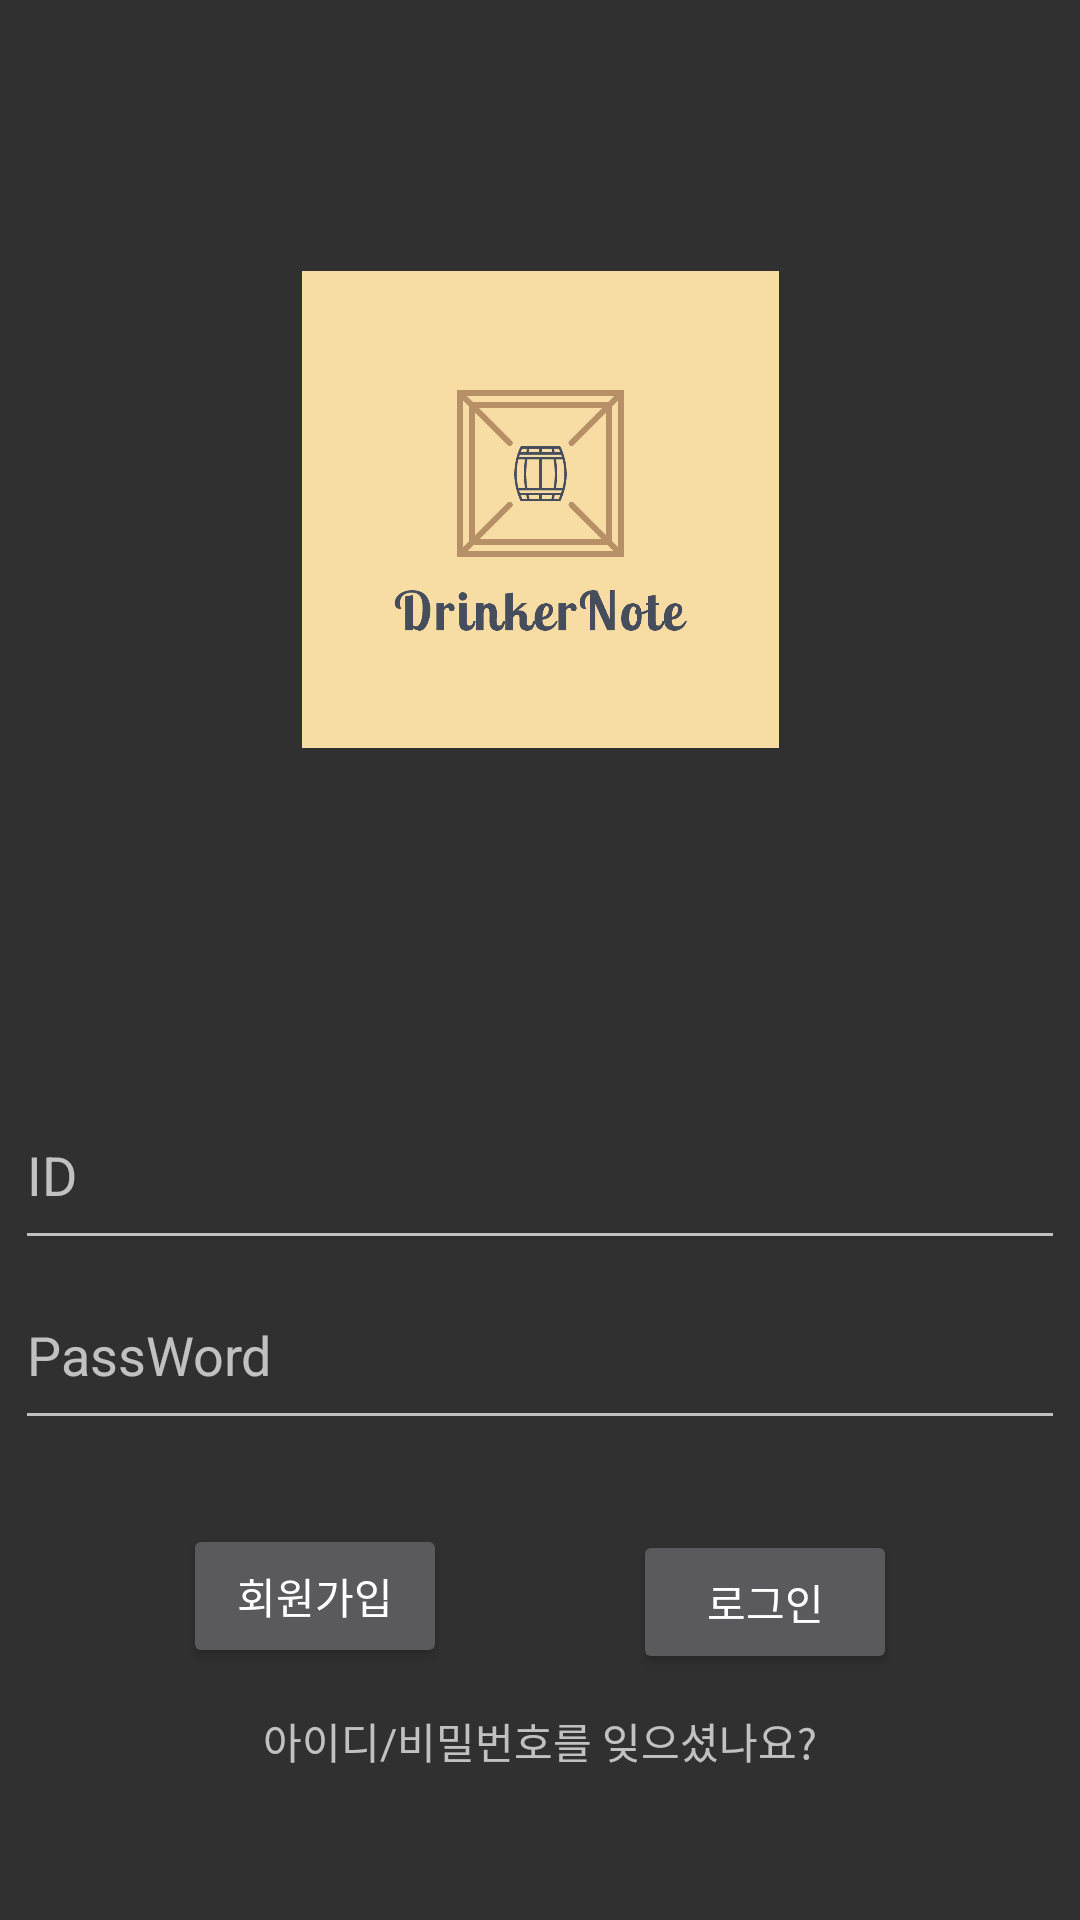

Layout XML and referenced resources for this Android screen:
<!-- AndroidManifest.xml: application theme Theme.DrinkerNote -->
<!-- res/layout/activity_login.xml -->
<?xml version="1.0" encoding="utf-8"?>
<androidx.constraintlayout.widget.ConstraintLayout xmlns:android="http://schemas.android.com/apk/res/android"
    xmlns:app="http://schemas.android.com/apk/res-auto"
    xmlns:tools="http://schemas.android.com/tools"
    android:layout_width="match_parent"
    android:layout_height="match_parent"
    tools:context=".Login">

    <ImageView
        android:id="@+id/LOGO"
        android:layout_width="221dp"
        android:layout_height="159dp"
        android:layout_marginStart="8dp"
        android:layout_marginEnd="8dp"
        android:layout_marginBottom="8dp"
        app:layout_constraintBottom_toBottomOf="parent"
        app:layout_constraintEnd_toEndOf="parent"
        app:layout_constraintStart_toStartOf="parent"
        app:layout_constraintTop_toTopOf="parent"
        app:layout_constraintVertical_bias="0.191"
        app:srcCompat="@drawable/logo"
        tools:srcCompat="@drawable/logo"

        />

    <EditText
        android:id="@+id/et_ID"
        android:layout_width="350dp"
        android:layout_height="60dp"
        android:layout_marginTop="360dp"
        android:ems="10"
        android:hint="ID"
        android:inputType="textPersonName"
        app:layout_constraintEnd_toEndOf="parent"
        app:layout_constraintHorizontal_bias="0.491"
        app:layout_constraintStart_toStartOf="parent"
        app:layout_constraintTop_toTopOf="parent" />

    <EditText
        android:id="@+id/et_pw"
        android:layout_width="350dp"
        android:layout_height="60dp"
        android:ems="10"
        android:hint="PassWord"
        android:inputType="textPassword"
        app:layout_constraintBottom_toBottomOf="parent"
        app:layout_constraintEnd_toEndOf="parent"
        app:layout_constraintHorizontal_bias="0.491"
        app:layout_constraintStart_toStartOf="parent"
        app:layout_constraintTop_toBottomOf="@+id/et_ID"
        app:layout_constraintVertical_bias="0.0" />

    <Button
        android:id="@+id/btn_join"
        android:layout_width="wrap_content"
        android:layout_height="wrap_content"
        android:layout_marginTop="28dp"
        android:layout_marginEnd="150dp"
        android:text="회원가입"
        app:layout_constraintEnd_toEndOf="@+id/et_pw"
        app:layout_constraintStart_toStartOf="@+id/et_pw"
        app:layout_constraintTop_toBottomOf="@+id/et_pw"
        tools:ignore="DuplicateIds" />

    <Button
        android:id="@+id/btn_login"
        android:layout_width="wrap_content"
        android:layout_height="wrap_content"
        android:layout_marginStart="150dp"
        android:layout_marginTop="30dp"
        android:text="로그인"
        app:layout_constraintEnd_toEndOf="@+id/et_pw"
        app:layout_constraintStart_toStartOf="@+id/et_pw"
        app:layout_constraintTop_toBottomOf="@+id/et_pw" />

    <TextView
        android:id="@+id/tv_FindPW"
        android:layout_width="wrap_content"
        android:layout_height="wrap_content"
        android:layout_marginTop="90dp"
        android:text="아이디/비밀번호를 잊으셨나요?"
        app:layout_constraintEnd_toEndOf="@+id/et_pw"
        app:layout_constraintStart_toStartOf="@+id/et_pw"
        app:layout_constraintTop_toBottomOf="@+id/et_pw" />
</androidx.constraintlayout.widget.ConstraintLayout>
<!-- resources referenced by this layout -->
<resources>
  <!-- drawable logo: png bitmap (drawable-v24, 8178 bytes) -->
  <style name="Theme.DrinkerNote" parent="Theme.AppCompat.NoActionBar">
          
  
  
  
          
  
  
  
          
          <item name="android:statusBarColor" tools:targetApi="l">?attr/colorPrimaryVariant</item>
          
          <item name="overlapAnchor">false</item>
          <item name="android:dropDownVerticalOffset">?attr/actionBarSize</item>
      </style>
</resources>
